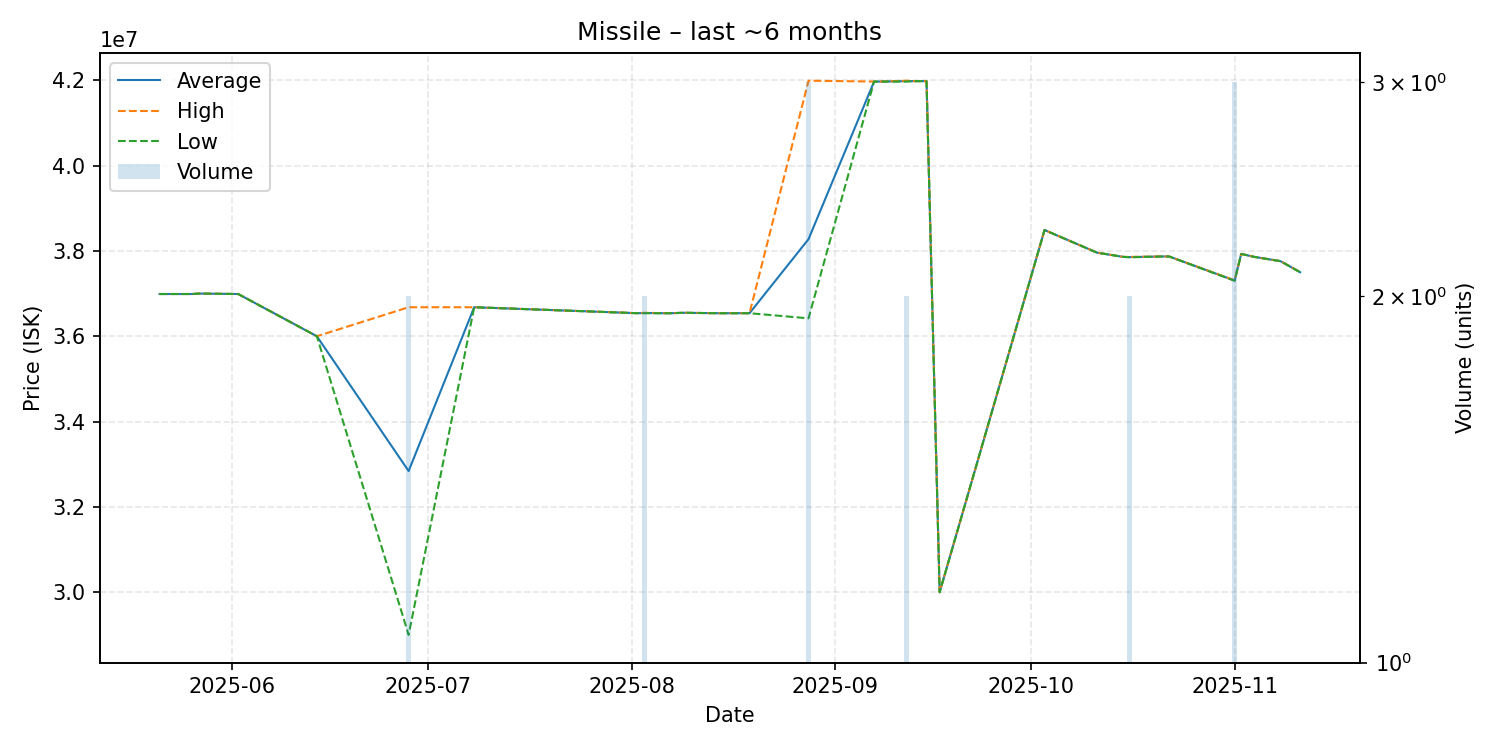

Values plotted in this chart, from the file beside it:
date, average, highest, lowest, order_count, volume
2025-05-21, 36990000, 36990000, 36990000, 1, 1
2025-05-26, 36990000, 36990000, 36990000, 1, 1
2025-05-27, 37000000, 37000000, 37000000, 1, 1
2025-06-02, 36990000, 36990000, 36990000, 1, 1
2025-06-14, 36000000, 36000000, 36000000, 1, 1
2025-06-28, 32840000, 36680000, 29000000, 2, 2
2025-07-08, 36680000, 36680000, 36680000, 1, 1
2025-08-02, 36540000, 36540000, 36540000, 1, 1
2025-08-03, 36545000, 36550000, 36540000, 2, 2
2025-08-06, 36540000, 36540000, 36540000, 1, 1
2025-08-07, 36540000, 36540000, 36540000, 1, 1
2025-08-09, 36550000, 36550000, 36550000, 1, 1
2025-08-14, 36540000, 36540000, 36540000, 1, 1
2025-08-15, 36540000, 36540000, 36540000, 1, 1
2025-08-17, 36540000, 36540000, 36540000, 1, 1
2025-08-19, 36540000, 36540000, 36540000, 1, 1
2025-08-28, 38276667, 41990000, 36420000, 3, 3
2025-09-07, 41970000, 41970000, 41970000, 1, 1
2025-09-08, 41970000, 41970000, 41970000, 1, 1
2025-09-12, 41980000, 41990000, 41970000, 2, 2
2025-09-13, 41980000, 41980000, 41980000, 1, 1
2025-09-15, 41980000, 41980000, 41980000, 1, 1
2025-09-17, 30000000, 30000000, 30000000, 1, 1
2025-10-03, 38490000, 38490000, 38490000, 1, 1
2025-10-11, 37960000, 37960000, 37960000, 1, 1
2025-10-15, 37860000, 37860000, 37860000, 1, 1
2025-10-16, 37855000, 37860000, 37850000, 2, 2
2025-10-21, 37870000, 37870000, 37870000, 1, 1
2025-10-22, 37870000, 37870000, 37870000, 1, 1
2025-11-01, 37306667, 37310000, 37300000, 2, 3
2025-11-02, 37930000, 37930000, 37930000, 1, 1
2025-11-04, 37860000, 37860000, 37860000, 1, 1
2025-11-08, 37760000, 37760000, 37760000, 1, 1
2025-11-11, 37500000, 37500000, 37500000, 1, 1
